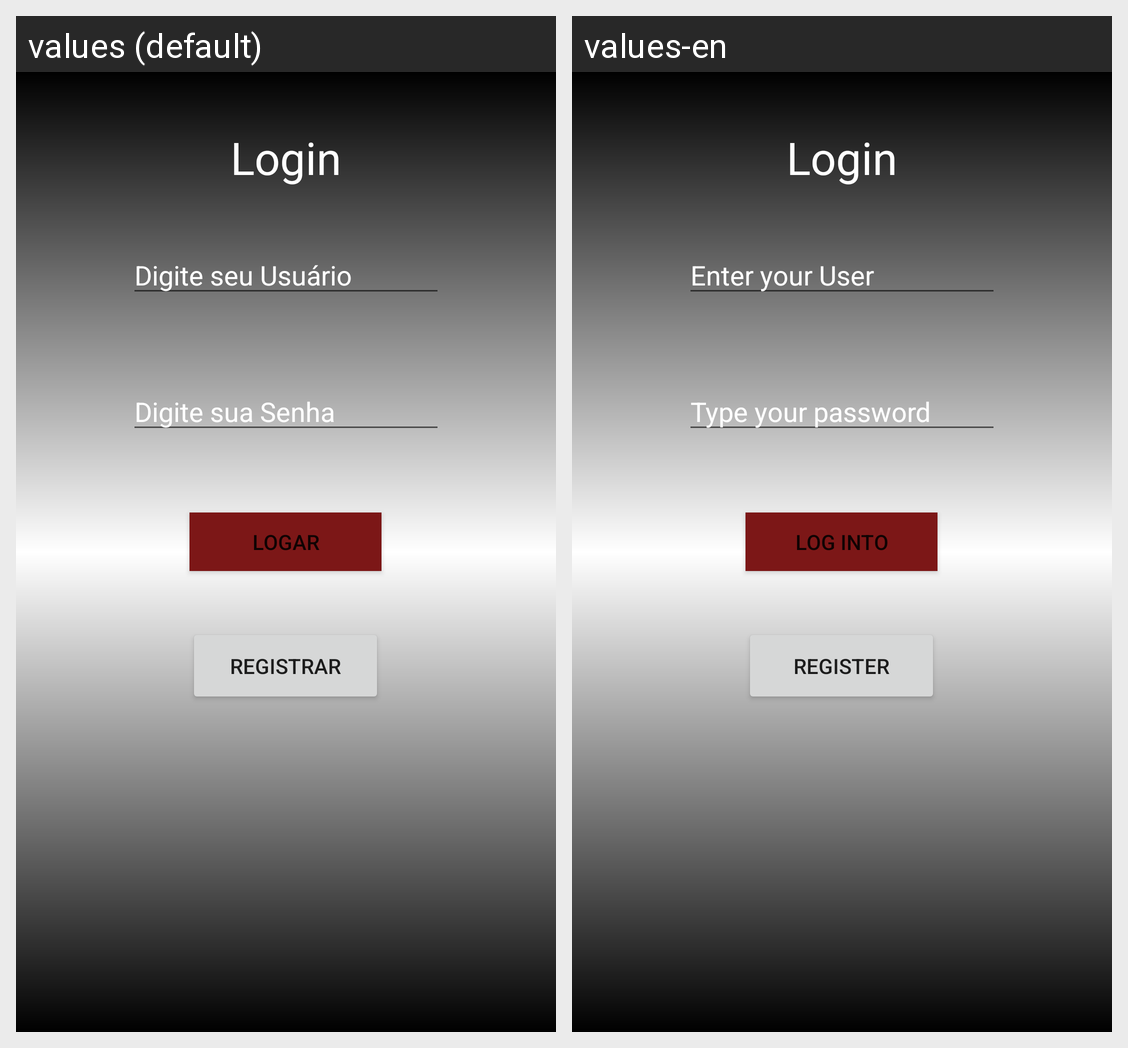

Strings drawn on this Android screen and how each of the app's shown locales translates them:
Android screen res/layout/activity_tela_inicial.xml rendered under 2 locales, left to right: values (default), values-en. Device: Nexus 5 (rendered at 1080×1920; each locale shown at half size, 540×960, under a caption strip naming it); theme Theme.CadastroLOL.
Strings drawn on this screen, with the default value and each locale's value (text and hints the layout hard-codes, and strings that could not be matched under every locale, appear in the picture but are not listed):

login
  values: Login
  values-en: Login

digite_usuario
  values: Digite seu Usuário
  values-en: Enter your User

digite_senha
  values: Digite sua Senha
  values-en: Type your password

button_logar
  values: Logar
  values-en: Log into

button_registrar
  values: Registrar
  values-en: Register
